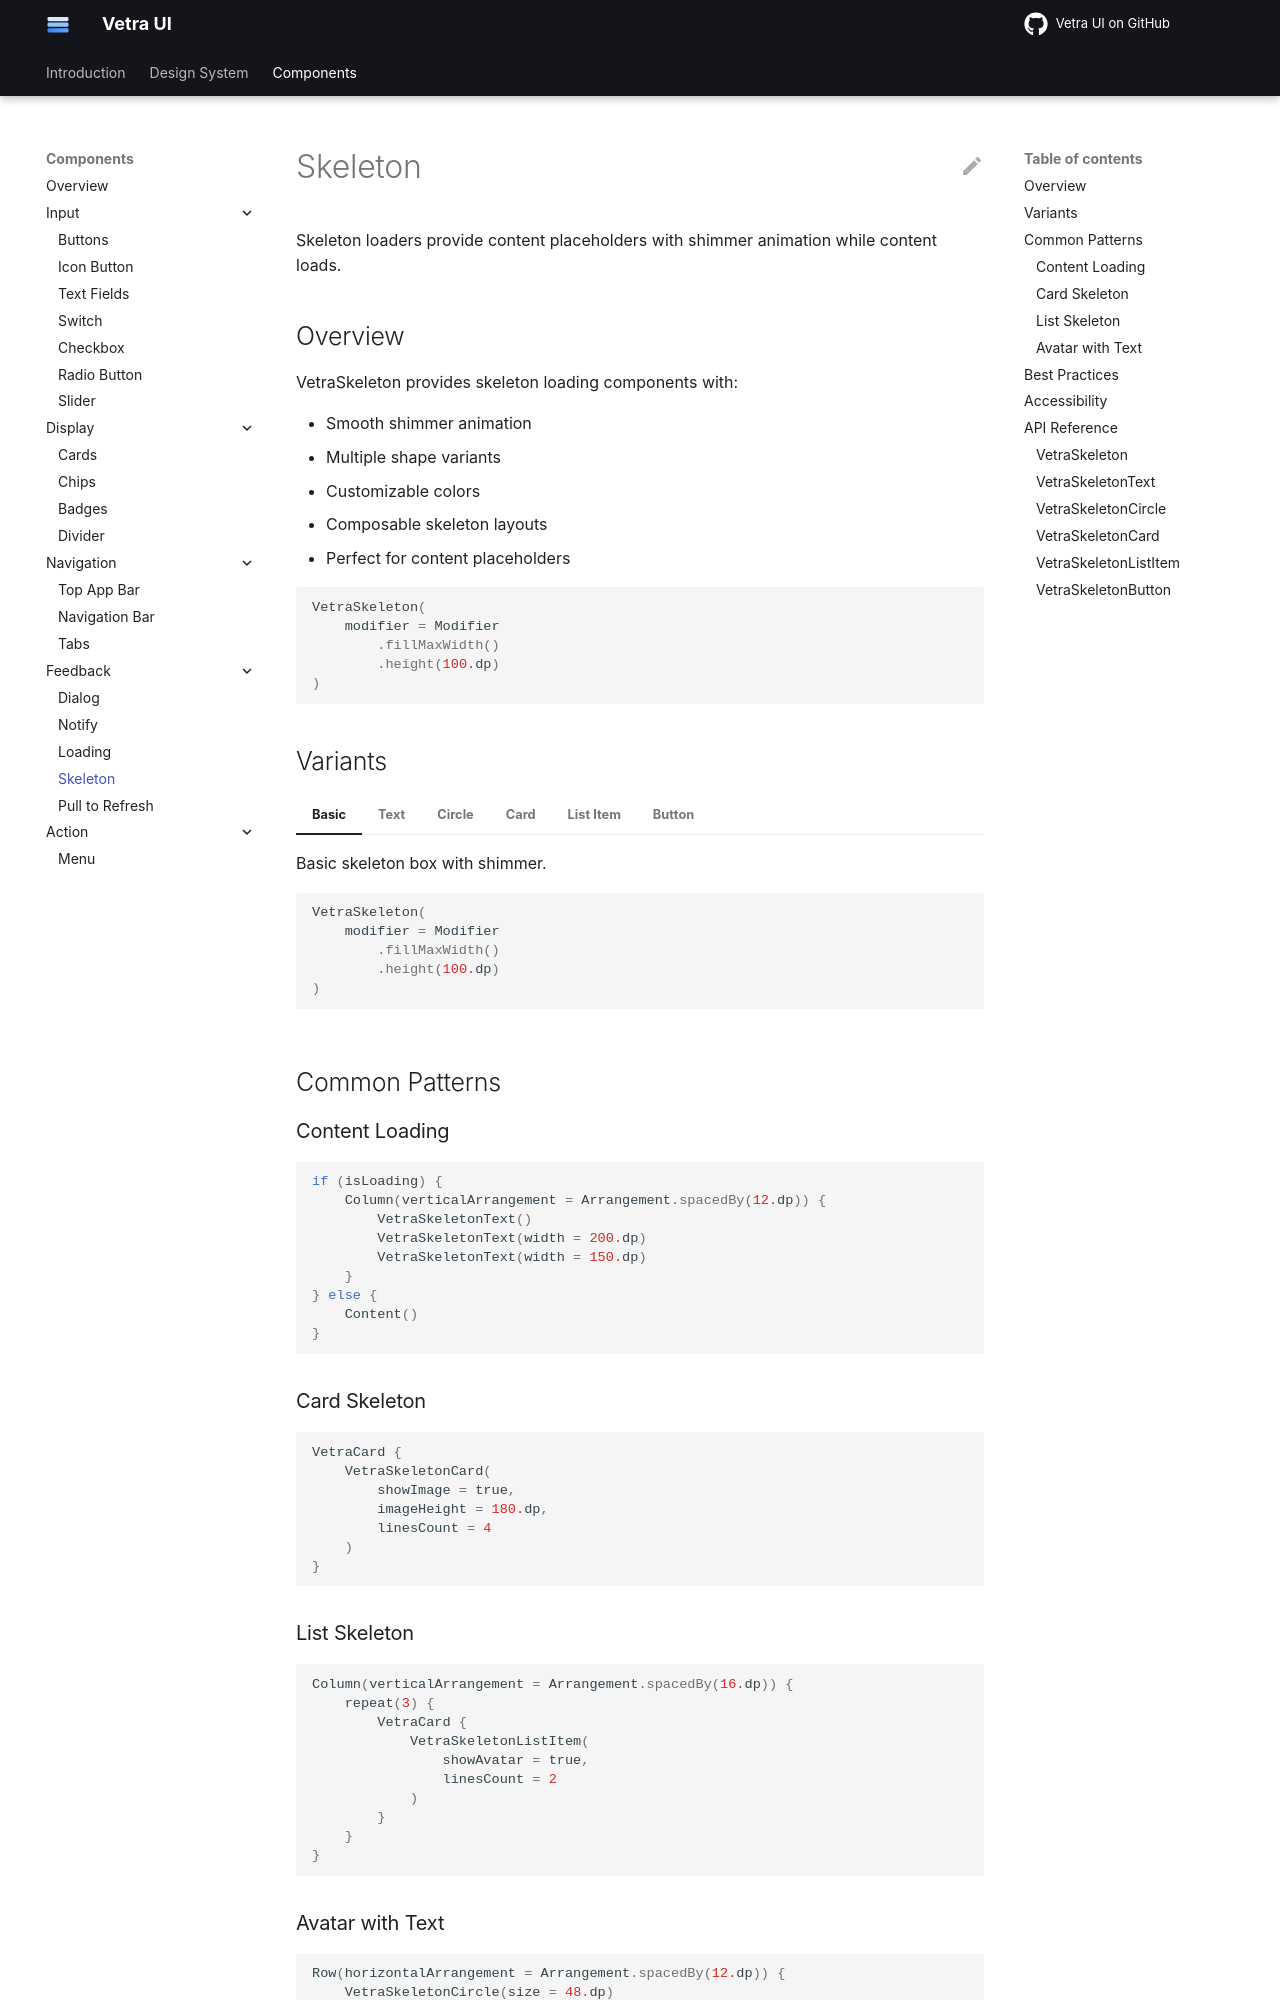

repository: flyfishxu/vetra-ui · page: components/feedback/skeleton/index.html · generator: mkdocs

# Skeleton

Skeleton loaders provide content placeholders with shimmer animation while content loads.

## Overview

VetraSkeleton provides skeleton loading components with:

- Smooth shimmer animation
- Multiple shape variants
- Customizable colors
- Composable skeleton layouts
- Perfect for content placeholders

```kotlin
VetraSkeleton(
    modifier = Modifier
        .fillMaxWidth()
        .height(100.dp)
)
```

## Variants

=== "Basic"

    Basic skeleton box with shimmer.
    
    ```kotlin
    VetraSkeleton(
        modifier = Modifier
            .fillMaxWidth()
            .height(100.dp)
    )
    ```

=== "Text"

    Skeleton placeholder for text lines.
    
    ```kotlin
    VetraSkeletonText()
    VetraSkeletonText(width = 200.dp)
    ```

=== "Circle"

    Circular skeleton placeholder, perfect for avatars.
    
    ```kotlin
    VetraSkeletonCircle(size = 40.dp)
    ```

=== "Card"

    Pre-composed skeleton for card-like content.
    
    ```kotlin
    VetraSkeletonCard(
        showImage = true,
        linesCount = 3
    )
    ```

=== "List Item"

    Pre-composed skeleton for list item content.
    
    ```kotlin
    VetraSkeletonListItem(
        showAvatar = true,
        linesCount = 2
    )
    ```

=== "Button"

    Skeleton placeholder for button.
    
    ```kotlin
    VetraSkeletonButton()
    ```

## Common Patterns

### Content Loading

```kotlin
if (isLoading) {
    Column(verticalArrangement = Arrangement.spacedBy(12.dp)) {
        VetraSkeletonText()
        VetraSkeletonText(width = 200.dp)
        VetraSkeletonText(width = 150.dp)
    }
} else {
    Content()
}
```

### Card Skeleton

```kotlin
VetraCard {
    VetraSkeletonCard(
        showImage = true,
        imageHeight = 180.dp,
        linesCount = 4
    )
}
```

### List Skeleton

```kotlin
Column(verticalArrangement = Arrangement.spacedBy(16.dp)) {
    repeat(3) {
        VetraCard {
            VetraSkeletonListItem(
                showAvatar = true,
                linesCount = 2
            )
        }
    }
}
```
